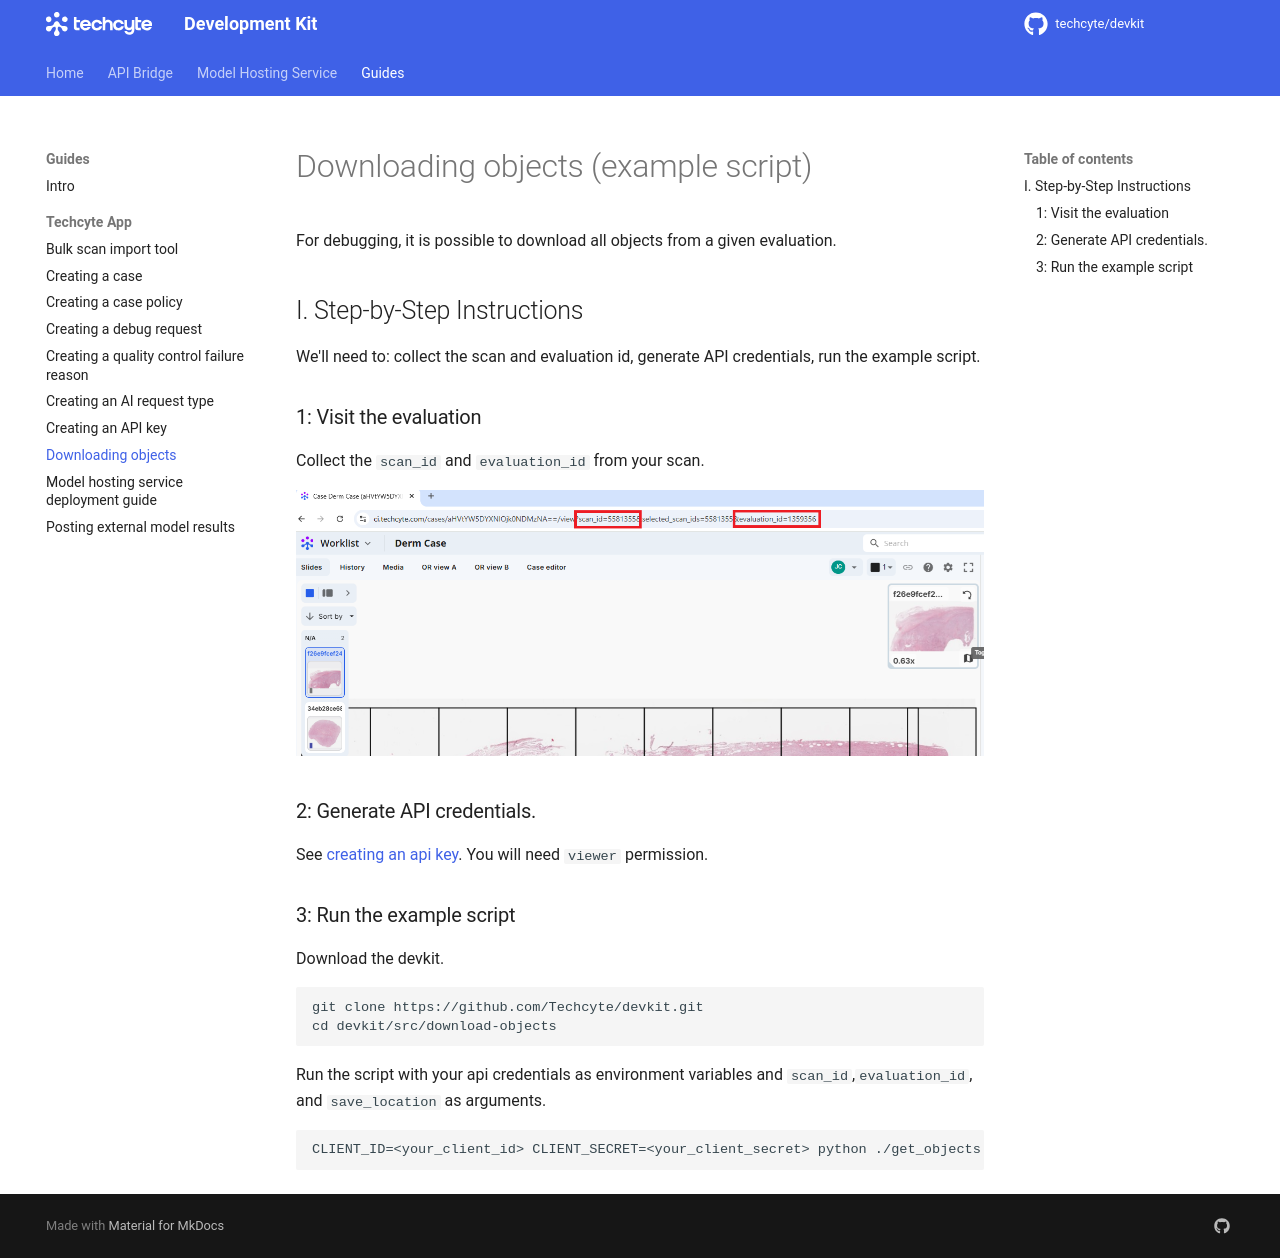

repository: Techcyte/devkit · page: guides/downloading-objects/index.html · generator: mkdocs

# Downloading objects (example script)

For debugging, it is possible to download all objects from a given evaluation.

## I. Step-by-Step Instructions

We'll need to: collect the scan and evaluation id, generate API credentials, run the example script.

### 1: Visit the evaluation

Collect the `scan_id` and `evaluation_id` from your scan. 

  ![](images/image1.png) 

### 2: Generate API credentials.

See [creating an api key](../creating-an-api-key/index.md). You will need `viewer` permission.

### 3: Run the example script

Download the devkit.

```
git clone https://github.com/Techcyte/devkit.git
cd devkit/src/download-objects
```

Run the script with your api credentials as environment variables and `scan_id`,`evaluation_id`, and `save_location` as arguments.

```
CLIENT_ID=<your_client_id> CLIENT_SECRET=<your_client_secret> python ./get_objects.py --scan_id <your_scan_id> --evaluation_id <your_evaluation_id> --save_location ./objects.json
```
